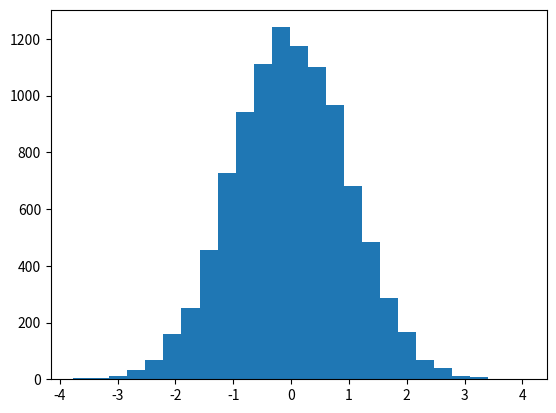

Here is the Python script that generated this plot: (Note: this script raises an exception after producing the figure.)
'''
===========================
Frontpage histogram example
===========================

This example reproduces the frontpage histogram example.

'''

import matplotlib.pyplot as plt
import numpy as np

random_state = np.random.RandomState(19680801)
X = random_state.randn(10000)

fig, ax = plt.subplots()
ax.hist(X, bins=25, normed=True)
x = np.linspace(-5, 5, 1000)
ax.plot(x, 1 / np.sqrt(2*np.pi) * np.exp(-(x**2)/2), linewidth=4)
ax.set_xticks([])
ax.set_yticks([])
fig.savefig("histogram_frontpage.png", dpi=25)  # results in 160x120 px image

